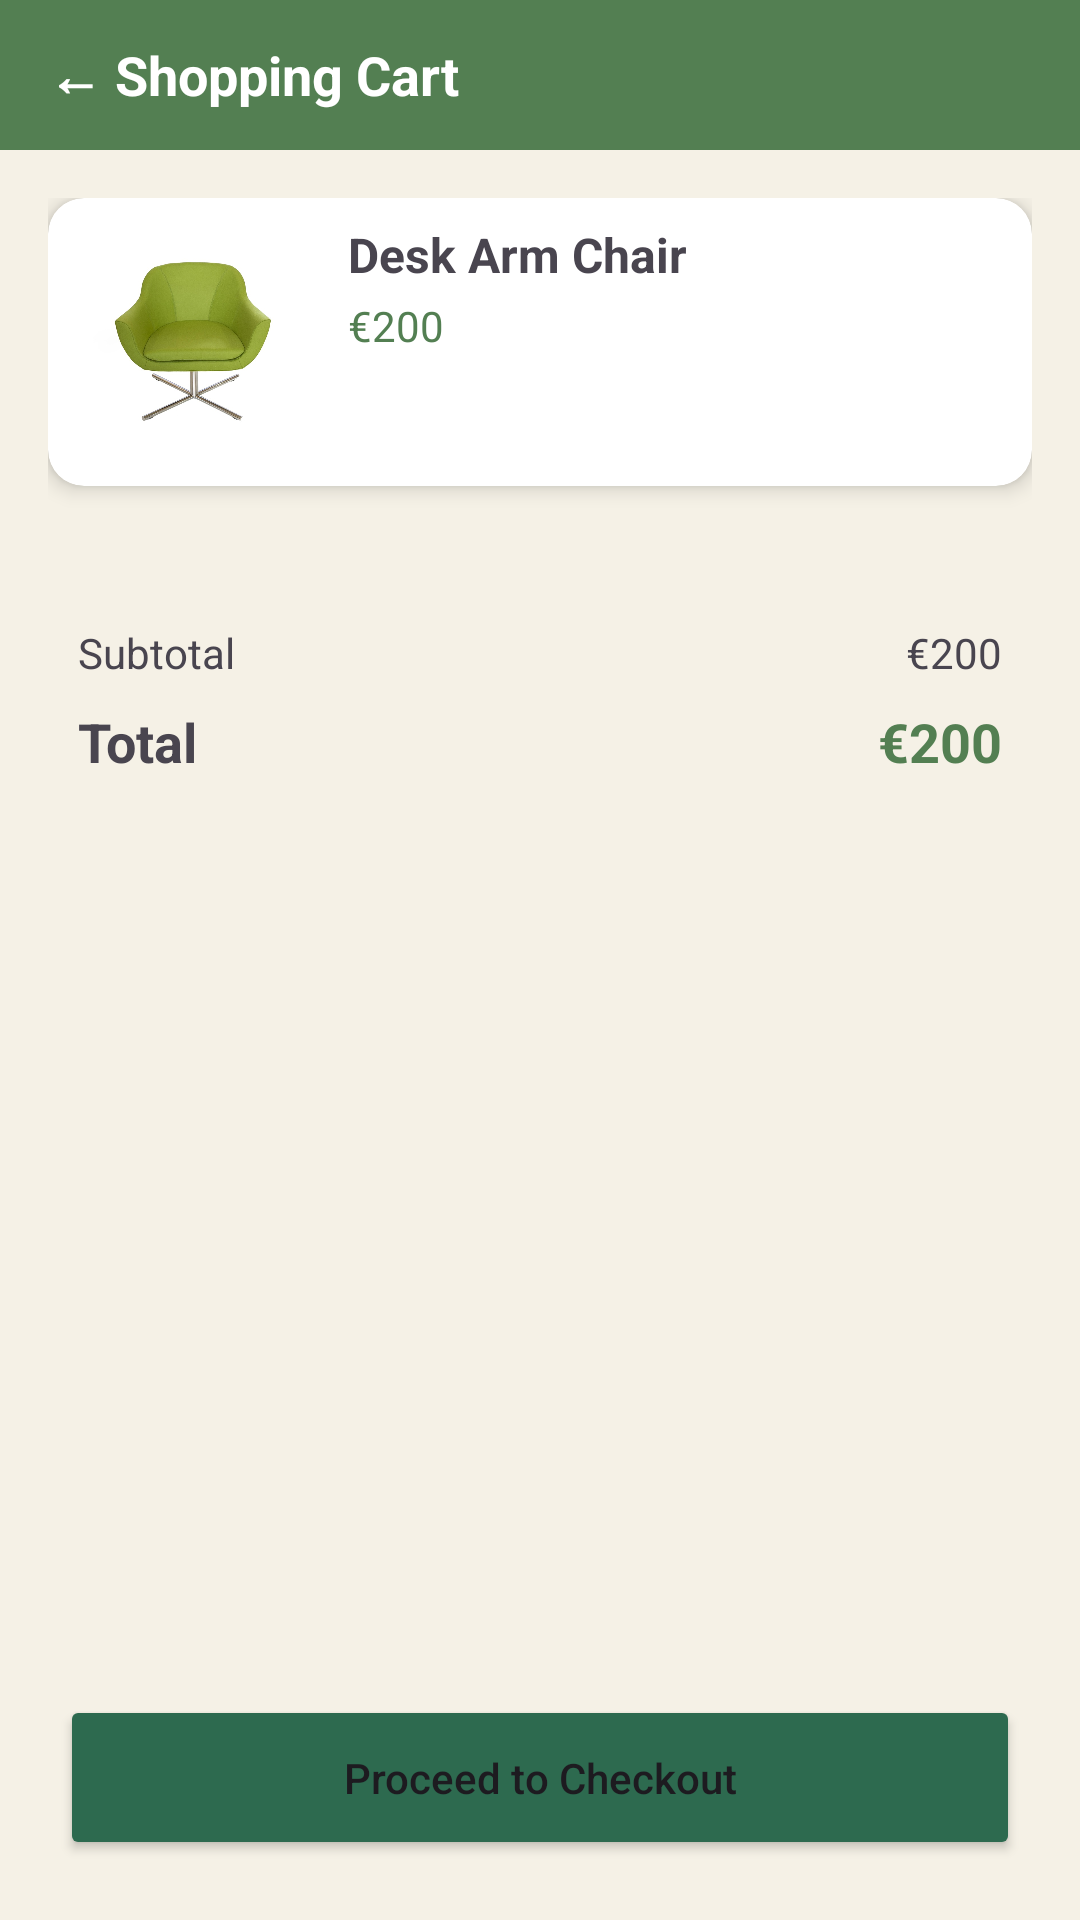

Android layout source for this screen:
<!-- AndroidManifest.xml: application theme Theme.Green_Home -->
<!-- res/layout/fragment_shopping_cart.xml -->
<?xml version="1.0" encoding="utf-8"?>
<RelativeLayout xmlns:android="http://schemas.android.com/apk/res/android"
    xmlns:app="http://schemas.android.com/apk/res-auto"
    android:layout_width="match_parent"
    android:layout_height="match_parent"
    android:background="#F5F1E6">

    <LinearLayout
        android:id="@+id/cart_header"
        android:layout_width="match_parent"
        android:layout_height="50dp"
        android:background="#537F52"
        android:gravity="center_vertical"
        android:paddingStart="16dp">

        <TextView
            android:id="@+id/tv_cart_back"
            android:layout_width="wrap_content"
            android:layout_height="wrap_content"
            android:text="← Shopping Cart"
            android:textColor="#FFFFFF"
            android:textSize="18sp"
            android:textStyle="bold" />
    </LinearLayout>

    <ScrollView
        android:layout_width="match_parent"
        android:layout_height="match_parent"
        android:layout_below="@id/cart_header"
        android:layout_above="@id/btn_checkout_container"
        android:padding="16dp">

        <LinearLayout
            android:layout_width="match_parent"
            android:layout_height="wrap_content"
            android:orientation="vertical">

            <androidx.cardview.widget.CardView
                android:layout_width="match_parent"
                android:layout_height="wrap_content"
                android:layout_marginBottom="16dp"
                app:cardCornerRadius="12dp"
                app:cardElevation="4dp">

                <RelativeLayout android:layout_width="match_parent" android:padding="8dp" android:layout_height="wrap_content">
                    <ImageView android:id="@+id/img1" android:layout_width="80dp" android:layout_height="80dp" android:src="@drawable/chairs" android:scaleType="centerCrop"/>
                    <TextView android:layout_toEndOf="@id/img1" android:layout_marginStart="12dp" android:layout_width="wrap_content" android:layout_height="wrap_content" android:text="Desk Arm Chair" android:textStyle="bold" android:textSize="16sp"/>
                    <TextView android:layout_toEndOf="@id/img1" android:layout_marginStart="12dp" android:layout_marginTop="25dp" android:layout_width="wrap_content" android:layout_height="wrap_content" android:text="€200" android:textColor="#537F52"/>
                </RelativeLayout>
            </androidx.cardview.widget.CardView>

            <LinearLayout
                android:layout_width="match_parent"
                android:layout_height="122dp"
                android:layout_marginTop="20dp"
                android:orientation="vertical"
                android:padding="10dp">

                <RelativeLayout
                    android:layout_width="match_parent"
                    android:layout_height="wrap_content">

                    <TextView
                        android:layout_width="wrap_content"
                        android:layout_height="wrap_content"
                        android:text="Subtotal" />

                    <TextView
                        android:layout_width="wrap_content"
                        android:layout_height="wrap_content"
                        android:layout_alignParentEnd="true"
                        android:text="€200" />
                </RelativeLayout>

                <RelativeLayout
                    android:layout_width="match_parent"
                    android:layout_height="wrap_content"
                    android:layout_marginTop="8dp">

                    <TextView
                        android:layout_width="wrap_content"
                        android:layout_height="wrap_content"
                        android:text="Total"
                        android:textSize="18sp"
                        android:textStyle="bold" />

                    <TextView
                        android:layout_width="wrap_content"
                        android:layout_height="wrap_content"
                        android:layout_alignParentEnd="true"
                        android:text="€200"
                        android:textColor="#537F52"
                        android:textSize="18sp"
                        android:textStyle="bold" />
                </RelativeLayout>
            </LinearLayout>

        </LinearLayout>
    </ScrollView>

    <LinearLayout
        android:id="@+id/btn_checkout_container"
        android:layout_width="match_parent"
        android:layout_height="wrap_content"
        android:layout_alignParentBottom="true"
        android:padding="20dp">

        <Button
            android:id="@+id/btn_proceed_checkout"
            android:layout_width="match_parent"
            android:layout_height="55dp"
            android:text="Proceed to Checkout"
            android:backgroundTint="#2D6A4F"
            android:textAllCaps="false"
            app:cornerRadius="25dp"/>
    </LinearLayout>

</RelativeLayout>
<!-- resources referenced by this layout -->
<resources>
  <!-- drawable chairs: jpg bitmap (drawable, 58218 bytes) -->
  <style name="Theme.Green_Home" parent="Base.Theme.Green_Home" />
  <style name="Base.Theme.Green_Home" parent="Theme.Material3.DayNight.NoActionBar">
          
          
      </style>
</resources>
